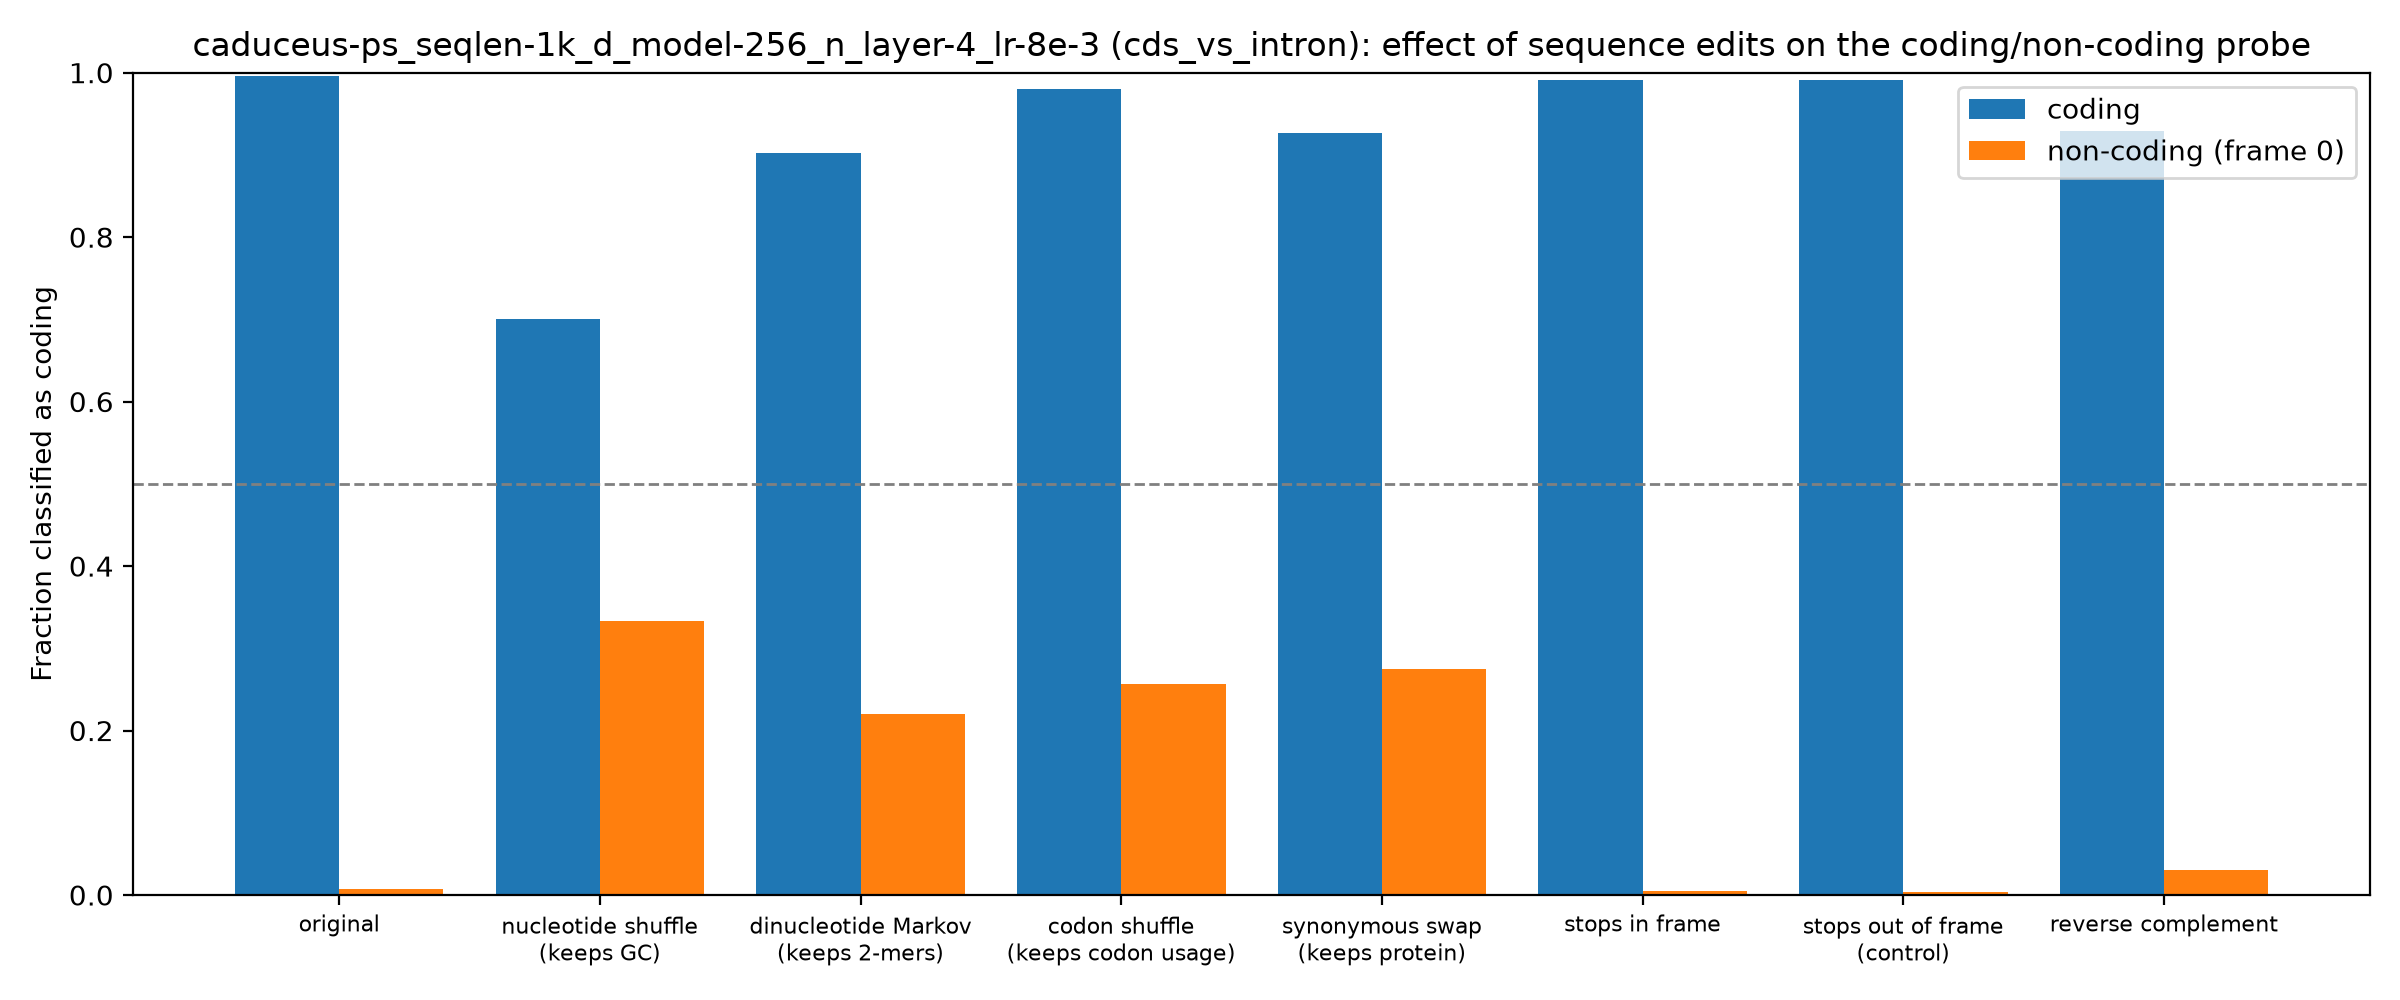

Data behind this chart, as committed beside it:
group, edit, mean_coding_score, frac_called_coding
coding, original, 11.65, 0.9962
coding, nucleotide shuffle (keeps GC), 1.532, 0.7003
coding, dinucleotide Markov (keeps 2-mers), 4.81, 0.9025
coding, codon shuffle (keeps codon usage), 8.788, 0.9804
coding, synonymous swap (keeps protein), 5.695, 0.927
coding, stops in frame, 9.278, 0.9907
coding, stops out of frame (control), 10.31, 0.9913
coding, reverse complement, 7.042, 0.9286
non-coding (frame 0), original, -11.45, 0.00719
non-coding (frame 0), nucleotide shuffle (keeps GC), -1.494, 0.3335
non-coding (frame 0), dinucleotide Markov (keeps 2-mers), -2.534, 0.2201
non-coding (frame 0), codon shuffle (keeps codon usage), -1.996, 0.2566
non-coding (frame 0), synonymous swap (keeps protein), -1.818, 0.2743
non-coding (frame 0), stops in frame, -11.26, 0.004425
non-coding (frame 0), stops out of frame (control), -11.3, 0.003872
non-coding (frame 0), reverse complement, -9.731, 0.02987
